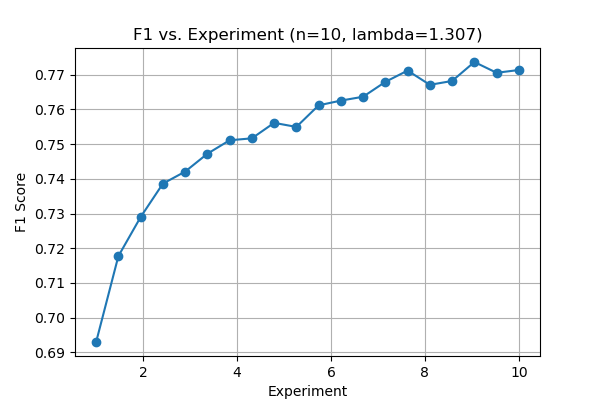

Values plotted in this chart, from the file beside it:
sample_scaling, F1
1.0, 0.693
1.474, 0.7177
1.947, 0.729
2.421, 0.7386
2.895, 0.7421
3.368, 0.7472
3.842, 0.7511
4.316, 0.7516
4.789, 0.7561
5.263, 0.7549
5.737, 0.7611
6.211, 0.7625
6.684, 0.7636
7.158, 0.7679
7.632, 0.7711
8.105, 0.767
8.579, 0.7682
9.053, 0.7736
9.526, 0.7705
10.0, 0.7713
